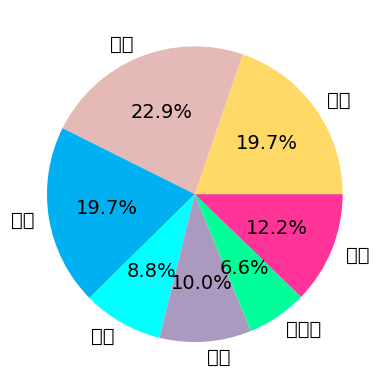

This figure's Python source:
sum = [1595, 1055, 540]
climb = [140, 95, 45]
fall_domn = [315, 215, 100]
smoke = [365, 215, 150]
stand = [315, 215, 100]
talk = [160, 115, 45]
walk = [195, 140, 55]
wear_helmet = [105, 60, 45]

import matplotlib.pyplot as plt
import numpy as np


# 显示中文
from pylab import *
mpl.rcParams['font.sans-serif'] = ["SimHei"] #["Microsoft YaHei"]

x = np.array([ 315, 365, 315, 140, 160, 105, 195])
labels = ["摔倒", "吸烟", "站立", "爬梯", "交谈", "戴头盔", "行走"]
# labels = ["Fall Down", "Smoke", "Stand", "Climb Ladder", "Talk", "Wear Helmet", "Walk"]
colors = [ "#ffd965", "#e5b9b5", "#00b0f0", "#00ffff", "#ab9ac0", "#00ff99", "#ff3398"]

plt.figure()
plt.pie(
    x,
    labels=labels,
    colors=colors,
    autopct="%1.1f%%",
    textprops={"fontsize": 14},
)
plt.show()
